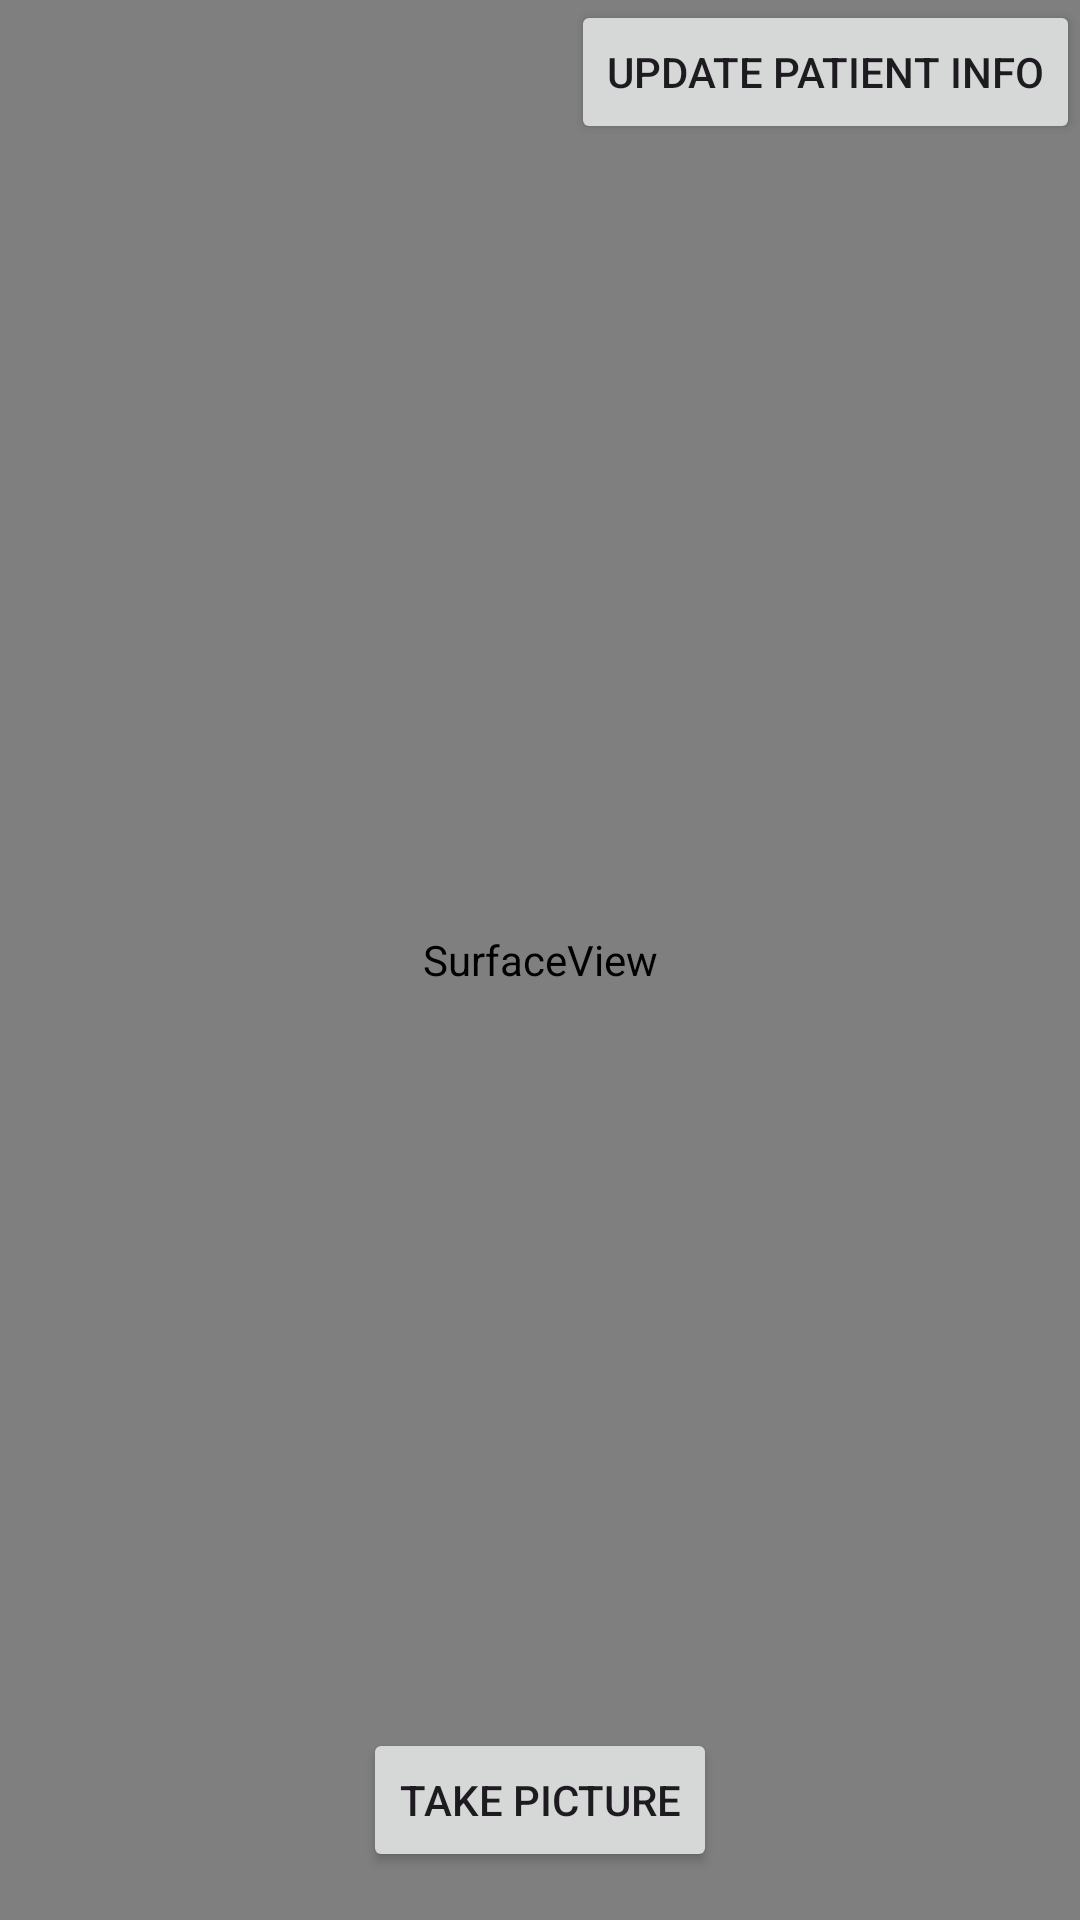

Produce the Android XML layout that renders to this screen, including the resource entries it uses.
<!-- AndroidManifest.xml: application theme Theme.DicomMiruProject -->
<!-- res/layout/activity_camera.xml -->
<RelativeLayout xmlns:android="http://schemas.android.com/apk/res/android"
    xmlns:tools="http://schemas.android.com/tools"
    android:layout_width="match_parent"
    android:layout_height="match_parent"
    tools:context=".CameraActivity">

    <SurfaceView
        android:id="@+id/surfaceView"
        android:layout_width="match_parent"
        android:layout_height="match_parent" />

    <Button
        android:id="@+id/startStopButton"
        android:layout_width="wrap_content"
        android:layout_height="wrap_content"
        android:text="Take picture"
        android:layout_centerHorizontal="true"
        android:layout_alignParentBottom="true"
        android:layout_marginBottom="16dp"/>


    <Button
        android:id="@+id/patientInfoBtn"
        android:layout_width="wrap_content"
        android:layout_height="wrap_content"
        android:layout_centerHorizontal="true"
        android:layout_alignParentTop="true"
        android:layout_alignParentEnd="true"
        android:text="Update patient Info"
        android:layout_marginBottom="16dp"/>
</RelativeLayout>
<!-- resources referenced by this layout -->
<resources>
  <style name="Theme.DicomMiruProject" parent="Base.Theme.DicomMiruProject" />
  <style name="Base.Theme.DicomMiruProject" parent="Theme.Material3.DayNight.NoActionBar">
          
          
      </style>
</resources>
